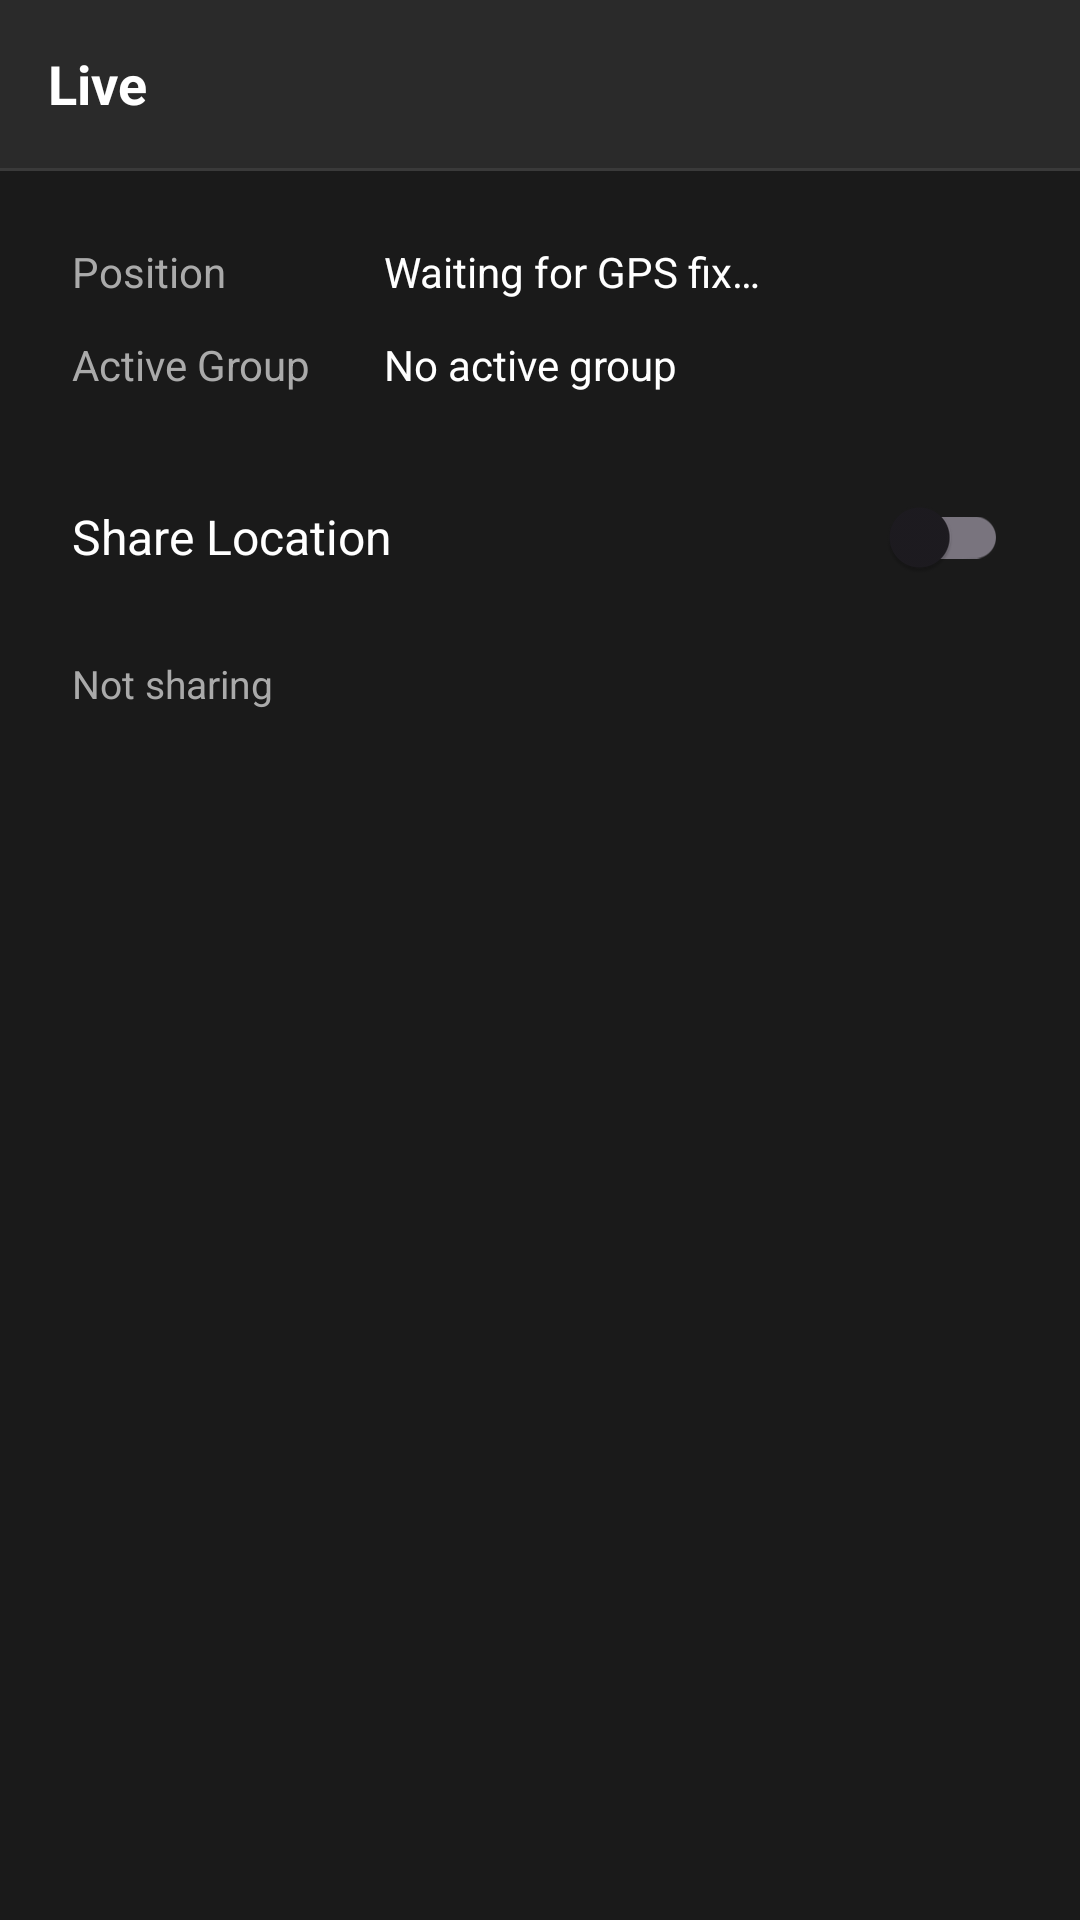

Reconstruct the res/layout file that produces this screen, plus the resources it refers to.
<!-- AndroidManifest.xml: application theme Theme.aHubby -->
<!-- res/layout/fragment_live.xml -->
<?xml version="1.0" encoding="utf-8"?>
<LinearLayout xmlns:android="http://schemas.android.com/apk/res/android"
    android:layout_width="match_parent"
    android:layout_height="match_parent"
    android:orientation="vertical"
    android:background="@color/background">

    
    <LinearLayout
        android:layout_width="match_parent"
        android:layout_height="56dp"
        android:orientation="horizontal"
        android:gravity="center_vertical"
        android:paddingStart="16dp"
        android:paddingEnd="16dp"
        android:background="@color/surface">

        <TextView
            android:layout_width="match_parent"
            android:layout_height="wrap_content"
            android:text="@string/nav_live"
            android:textColor="@color/text_primary"
            android:textSize="18sp"
            android:textStyle="bold" />

    </LinearLayout>

    <View
        android:layout_width="match_parent"
        android:layout_height="1dp"
        android:background="@color/divider" />

    
    <LinearLayout
        android:layout_width="match_parent"
        android:layout_height="0dp"
        android:layout_weight="1"
        android:orientation="vertical"
        android:padding="24dp">

        
        <LinearLayout
            android:layout_width="match_parent"
            android:layout_height="wrap_content"
            android:orientation="horizontal"
            android:paddingBottom="12dp">

            <TextView
                android:layout_width="0dp"
                android:layout_height="wrap_content"
                android:layout_weight="1"
                android:text="@string/live_position"
                android:textColor="@color/text_secondary"
                android:textSize="14sp" />

            <TextView
                android:id="@+id/live_position_text"
                android:layout_width="0dp"
                android:layout_height="wrap_content"
                android:layout_weight="2"
                android:text="@string/live_no_fix"
                android:textColor="@color/text_primary"
                android:textSize="14sp" />

        </LinearLayout>

        
        <LinearLayout
            android:layout_width="match_parent"
            android:layout_height="wrap_content"
            android:orientation="horizontal"
            android:paddingBottom="24dp">

            <TextView
                android:layout_width="0dp"
                android:layout_height="wrap_content"
                android:layout_weight="1"
                android:text="@string/live_group"
                android:textColor="@color/text_secondary"
                android:textSize="14sp" />

            <TextView
                android:id="@+id/live_group_text"
                android:layout_width="0dp"
                android:layout_height="wrap_content"
                android:layout_weight="2"
                android:text="@string/live_no_group"
                android:textColor="@color/text_primary"
                android:textSize="14sp" />

        </LinearLayout>

        
        <LinearLayout
            android:layout_width="match_parent"
            android:layout_height="wrap_content"
            android:orientation="horizontal"
            android:gravity="center_vertical"
            android:paddingBottom="16dp">

            <TextView
                android:layout_width="0dp"
                android:layout_height="wrap_content"
                android:layout_weight="1"
                android:text="@string/live_sharing"
                android:textColor="@color/text_primary"
                android:textSize="16sp" />

            <com.google.android.material.switchmaterial.SwitchMaterial
                android:id="@+id/live_share_toggle"
                android:layout_width="wrap_content"
                android:layout_height="wrap_content" />

        </LinearLayout>

        
        <TextView
            android:id="@+id/live_status_text"
            android:layout_width="match_parent"
            android:layout_height="wrap_content"
            android:text="@string/live_status_idle"
            android:textColor="@color/text_secondary"
            android:textSize="13sp" />

    </LinearLayout>

</LinearLayout>
<!-- resources referenced by this layout -->
<resources>
  <color name="background">#1A1A1A</color>
  <color name="divider">#3A3A3A</color>
  <color name="surface">#2A2A2A</color>
  <color name="text_primary">#FFFFFF</color>
  <color name="text_secondary">#AAAAAA</color>
  <string name="live_group">Active Group</string>
  <string name="live_no_fix">Waiting for GPS fix…</string>
  <string name="live_no_group">No active group</string>
  <string name="live_position">Position</string>
  <string name="live_sharing">Share Location</string>
  <string name="live_status_idle">Not sharing</string>
  <string name="nav_live">Live</string>
  <style name="Theme.aHubby" parent="Theme.Material3.DayNight.NoActionBar">
          <item name="colorPrimary">@color/primary</item>
          <item name="colorPrimaryVariant">@color/primary_dark</item>
          <item name="colorOnPrimary">@color/on_primary</item>
          <item name="colorSurface">@color/surface</item>
          <item name="android:windowBackground">@color/background</item>
      </style>
  <color name="primary">#FF6B00</color>
  <color name="primary_dark">#CC5500</color>
  <color name="on_primary">#FFFFFF</color>
</resources>
